Run: headless pygame with SDL's dummy video driver; simulated clock (each Clock.tick advances the game by its frame time, no real sleeping); random seed 0; keys injected as events and as key.get_pressed() state; no mouse input.
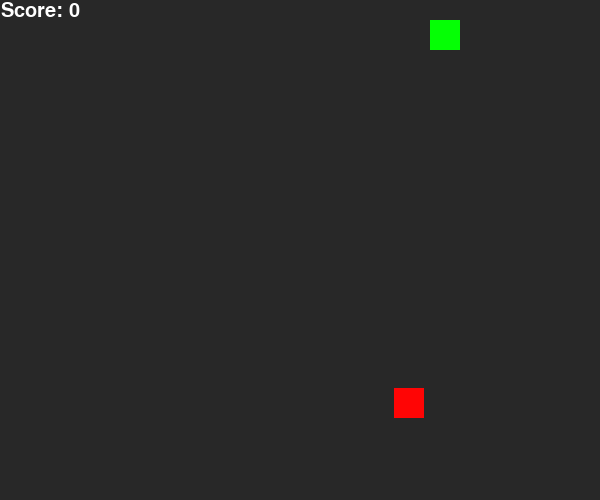
Frame 1 of 4 · flips 1–60 · no input
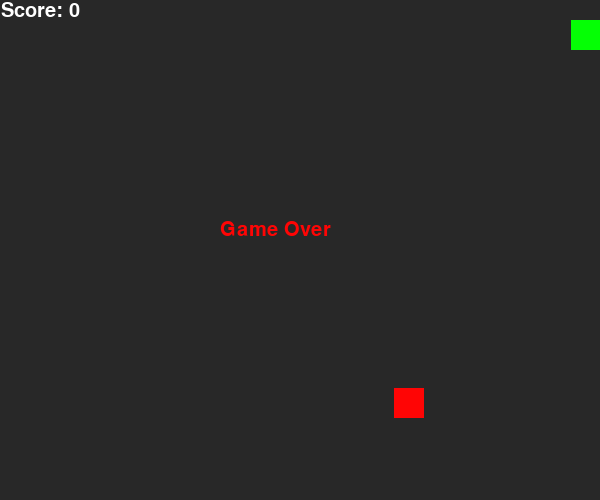
Frame 2 of 4 · flips 61–180 · tapped SPACE, RETURN · held RIGHT (→), D
Frame 3 of 4 · flips 181–300 · held DOWN (↓), S · screen unchanged from frame 2, image omitted
Frame 4 of 4 · flips 301–420 · held LEFT (←), A, UP (↑), W · screen unchanged from frame 3, image omitted

The pygame program that drew these frames:

import pygame
import random
import sys
import time

pygame.init()

score = 0
dead = False

screen_x = 600
screen_y = 500
screen_size = (screen_x, screen_y)

apple_size = 30
apple_x = random.randint(0, screen_x -apple_size)
apple_y = random.randint(0, screen_y -apple_size)

player_size = 30
player_x = random.randint(0, screen_x -player_size)
player_y = random.randint(0, screen_y -player_size)

screen = pygame.display.set_mode(screen_size)
pygame.display.set_caption("snake")

fps = 1000
clock = pygame.time.Clock()

text_font = pygame.font.SysFont("Arial", 30)

def text(text, font, text_color, text_x, text_y):
    img = font.render(text, True, text_color)
    screen.blit(img, (text_x, text_y))

move_player_x = 0
move_player_y = 0

is_running = True

while is_running:


    for event in pygame.event.get():
       
        if event.type == pygame.QUIT:
                is_running = False
        

            
        if event.type == pygame.KEYDOWN:
            if not dead:
                if event.key == pygame.K_d:
                    move_player_x = 3
                    move_player_y = 0  

                if event.key == pygame.K_a:
                    move_player_x = -3
                    move_player_y = 0  

                if event.key == pygame.K_w:
                    move_player_x = 0   
                    move_player_y = -3

                if event.key == pygame.K_s:
                    move_player_x = 0   
                    move_player_y = 3
                
            if event.key == pygame.K_q:
                is_running = False

    screen.fill((40, 40, 40))  
    if not dead:
        player_x += move_player_x
        player_y += move_player_y
 
    player_rect = pygame.Rect(player_x, player_y, player_size, player_size)
    apple_rect = pygame.Rect(apple_x, apple_y, apple_size, apple_size)
    if not dead:
        if  player_rect.colliderect(apple_rect):
            apple_x = random.randint(0, screen_x -apple_size)
            apple_y = random.randint(0, screen_y -apple_size)
            player_size += 10
            score += 1

    if player_rect.left < 0 or player_rect.right > screen_x or player_rect.top < 0 or player_rect.bottom > screen_y:
        score = 0
        dead = True

    pygame.draw.rect(screen, (5, 255, 5), player_rect)
    pygame.draw.rect(screen, (255, 5, 5), apple_rect)

    text("Score: " + str(score), text_font, (255, 255, 255), 1, 1)
    if dead == True:
        text("Game Over" , text_font, (255, 5, 5), 220, 220)

    pygame.display.flip()
    clock.tick(fps)

pygame.quit()
sys.exit()
